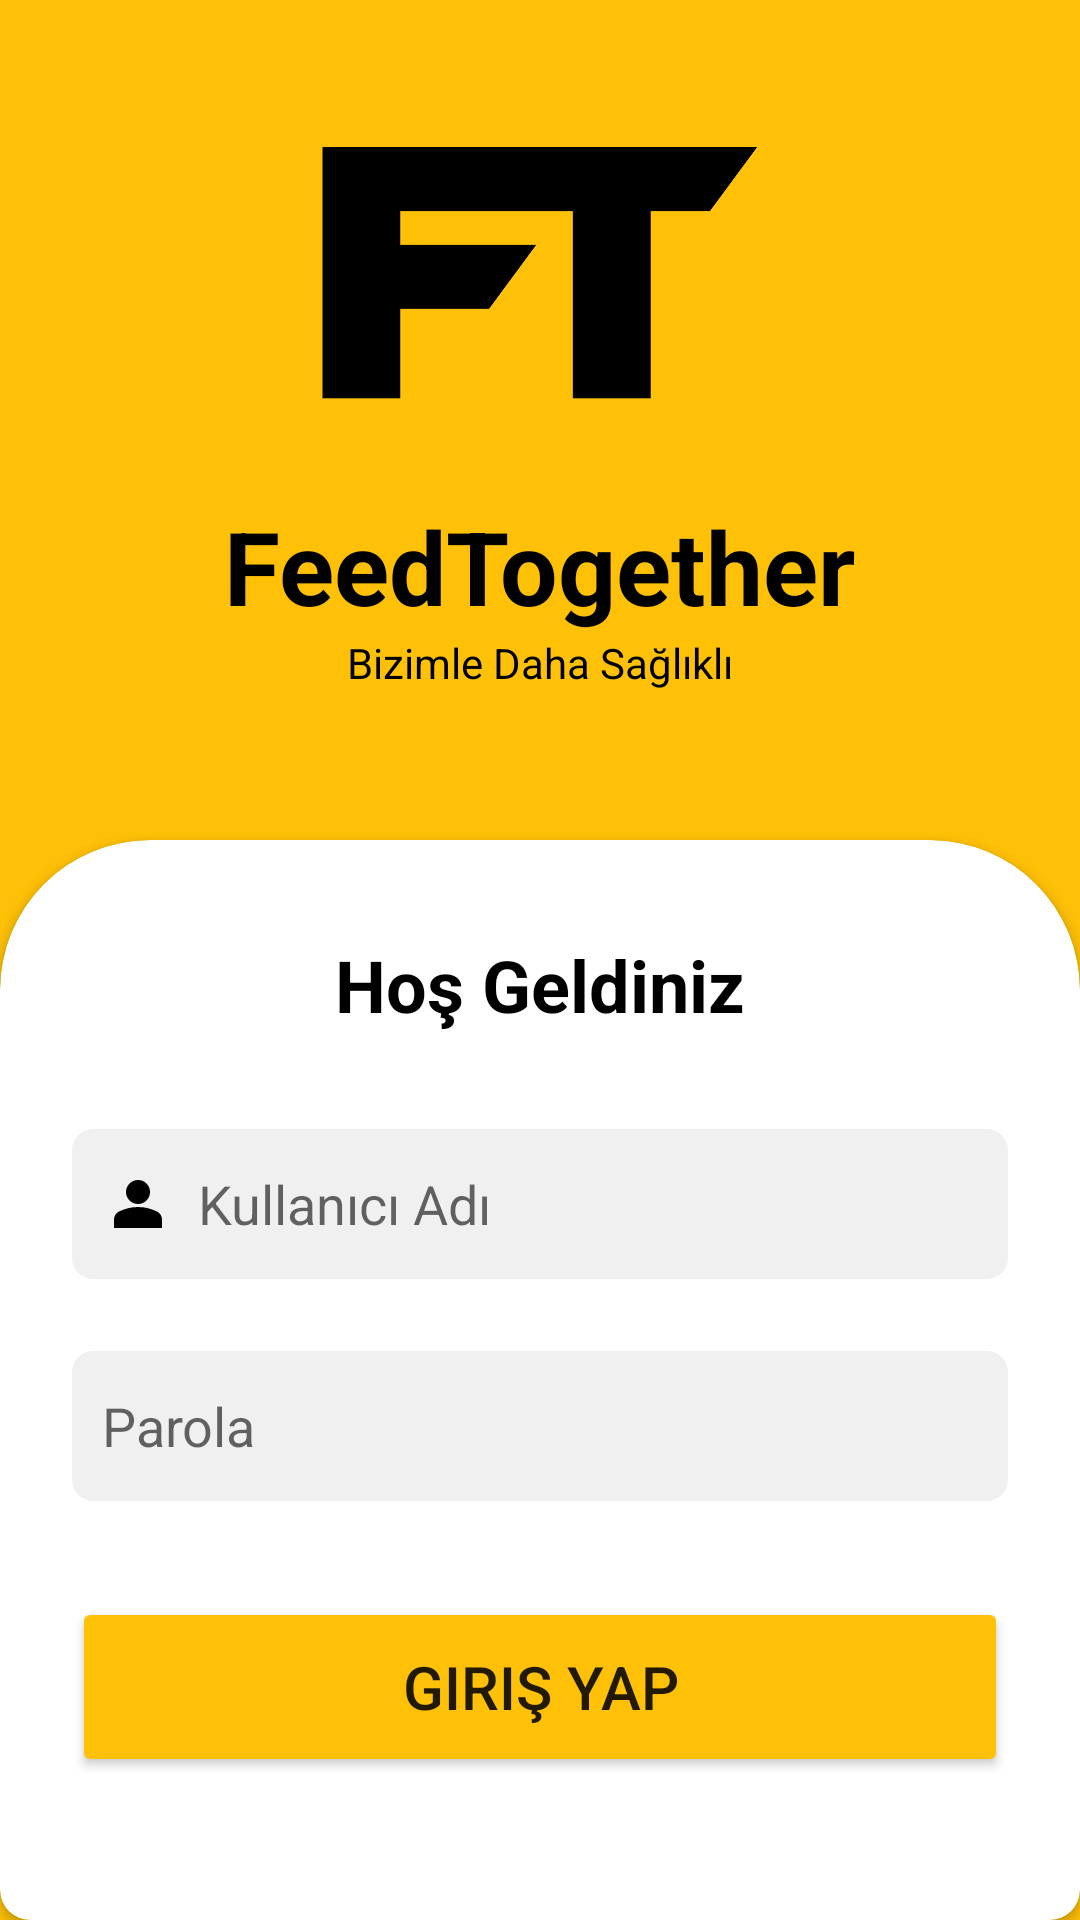

Produce the Android XML layout that renders to this screen, including the resource entries it uses.
<!-- AndroidManifest.xml: application theme Theme.FeedTogether -->
<!-- res/layout/activity_main.xml -->
<?xml version="1.0" encoding="utf-8"?>
<androidx.constraintlayout.widget.ConstraintLayout xmlns:android="http://schemas.android.com/apk/res/android"
    xmlns:app="http://schemas.android.com/apk/res-auto"
    xmlns:tools="http://schemas.android.com/tools"
    android:id="@+id/main"
    android:layout_width="match_parent"
    android:layout_height="match_parent"
    android:background="@color/ft_sari"
    tools:context=".MainActivity">

    <ImageView
        android:id="@+id/ft_logo_mainpage"
        android:layout_width="150dp"
        android:layout_height="150dp"
        android:layout_marginTop="16dp"
        app:layout_constraintEnd_toEndOf="parent"
        app:layout_constraintStart_toStartOf="parent"
        app:layout_constraintTop_toTopOf="parent"
        app:srcCompat="@drawable/ftlogo" />

    <androidx.cardview.widget.CardView
        android:id="@+id/cardView"
        android:layout_width="match_parent"
        android:layout_height="60dp"
        app:layout_constraintBottom_toBottomOf="parent"
        app:layout_constraintEnd_toEndOf="parent"
        app:layout_constraintStart_toStartOf="parent" >

    </androidx.cardview.widget.CardView>

    <androidx.cardview.widget.CardView
        android:id="@+id/login_card"
        android:layout_width="0dp"
        android:layout_height="0dp"
        android:layout_marginTop="280dp"
        app:cardCornerRadius="50dp"
        app:layout_constraintBottom_toBottomOf="parent"
        app:layout_constraintEnd_toEndOf="parent"
        app:layout_constraintStart_toStartOf="parent"
        app:layout_constraintTop_toTopOf="parent">

        <androidx.constraintlayout.widget.ConstraintLayout
            android:layout_width="match_parent"
            android:layout_height="match_parent">

            <LinearLayout
                android:layout_width="match_parent"
                android:layout_height="match_parent"
                android:orientation="vertical">

                <androidx.constraintlayout.widget.ConstraintLayout
                    android:id="@+id/linearLayout"
                    android:layout_width="match_parent"
                    android:layout_height="match_parent">

                    <TextView
                        android:id="@+id/hosgeldin_text"
                        android:layout_width="wrap_content"
                        android:layout_height="wrap_content"
                        android:layout_marginTop="32dp"
                        android:text="Hoş Geldiniz"
                        android:textColor="@color/ft_siyah"
                        android:textSize="24sp"
                        android:textStyle="bold"
                        app:layout_constraintEnd_toEndOf="parent"
                        app:layout_constraintStart_toStartOf="parent"
                        app:layout_constraintTop_toTopOf="parent" />

                    <EditText
                        android:id="@+id/kullanici_text"
                        android:layout_width="0dp"
                        android:layout_height="50dp"
                        android:layout_marginStart="24dp"
                        android:layout_marginTop="32dp"
                        android:layout_marginEnd="24dp"
                        android:background="@drawable/change_textbox"
                        android:drawableLeft="@drawable/person"
                        android:drawablePadding="8dp"
                        android:ems="10"
                        android:hint="Kullanıcı Adı"
                        android:inputType="text"
                        android:padding="10dp"
                        app:layout_constraintEnd_toEndOf="parent"
                        app:layout_constraintStart_toStartOf="parent"
                        app:layout_constraintTop_toBottomOf="@+id/hosgeldin_text" />

                    <EditText
                        android:id="@+id/password_text"
                        android:layout_width="0dp"
                        android:layout_height="50dp"
                        android:layout_marginStart="24dp"
                        android:layout_marginTop="24dp"
                        android:layout_marginEnd="24dp"
                        android:background="@drawable/change_textbox"
                        android:drawableLeft="@drawable/lock_icon"
                        android:drawablePadding="8dp"
                        android:ems="10"
                        android:hint="Parola"
                        android:inputType="textPassword"
                        android:padding="10dp"
                        app:layout_constraintEnd_toEndOf="parent"
                        app:layout_constraintStart_toStartOf="parent"
                        app:layout_constraintTop_toBottomOf="@+id/kullanici_text" />

                    <Button
                        android:id="@+id/girisyap_btn"
                        android:layout_width="0dp"
                        android:layout_height="60dp"
                        android:layout_marginStart="24dp"
                        android:layout_marginTop="32dp"
                        android:layout_marginEnd="24dp"
                        android:backgroundTint="@color/ft_sari"
                        android:text="Giriş Yap"
                        android:textSize="20sp"
                        app:cornerRadius="15dp"
                        app:layout_constraintEnd_toEndOf="parent"
                        app:layout_constraintStart_toStartOf="parent"
                        app:layout_constraintTop_toBottomOf="@+id/password_text" />

                    <TextView
                        android:id="@+id/textView2"
                        android:layout_width="wrap_content"
                        android:layout_height="wrap_content"
                        android:layout_marginTop="64dp"
                        android:text="Diyetisyen ile iletişime geç"
                        android:textColor="@color/ft_sari"
                        android:textStyle="bold"
                        app:layout_constraintEnd_toEndOf="parent"
                        app:layout_constraintStart_toStartOf="parent"
                        app:layout_constraintTop_toBottomOf="@+id/girisyap_btn" />

                    <androidx.cardview.widget.CardView
                        android:layout_width="100dp"
                        android:layout_height="wrap_content"
                        android:layout_marginStart="150dp"
                        android:layout_marginTop="16dp"
                        android:layout_marginEnd="150dp"
                        app:cardElevation="0dp"
                        app:layout_constraintEnd_toEndOf="parent"
                        app:layout_constraintStart_toStartOf="parent"
                        app:layout_constraintTop_toBottomOf="@+id/textView2">

                        <androidx.constraintlayout.widget.ConstraintLayout
                            android:layout_width="match_parent"
                            android:layout_height="match_parent">

                            <ImageView
                                android:id="@+id/wp_icon"
                                android:layout_width="40dp"
                                android:layout_height="40dp"
                                android:clickable="true"
                                app:layout_constraintEnd_toEndOf="parent"
                                app:srcCompat="@drawable/whatsapp_logo" />

                            <ImageView
                                android:id="@+id/insta_icon"
                                android:layout_width="40dp"
                                android:layout_height="40dp"
                                android:clickable="true"
                                android:contextClickable="false"
                                app:layout_constraintStart_toStartOf="parent"
                                app:srcCompat="@drawable/instagram_logo" />
                        </androidx.constraintlayout.widget.ConstraintLayout>
                    </androidx.cardview.widget.CardView>

                </androidx.constraintlayout.widget.ConstraintLayout>
            </LinearLayout>

        </androidx.constraintlayout.widget.ConstraintLayout>

    </androidx.cardview.widget.CardView>

    <TextView
        android:id="@+id/ft_text_mainpage"
        android:layout_width="wrap_content"
        android:layout_height="wrap_content"
        android:text="FeedTogether"
        android:textColor="@color/ft_siyah"
        android:textSize="34sp"
        android:textStyle="bold"
        app:layout_constraintEnd_toEndOf="parent"
        app:layout_constraintStart_toStartOf="parent"
        app:layout_constraintTop_toBottomOf="@+id/ft_logo_mainpage" />

    <TextView
        android:id="@+id/textView4"
        android:layout_width="wrap_content"
        android:layout_height="wrap_content"
        android:text="Bizimle Daha Sağlıklı"
        android:textColor="@color/ft_siyah"
        app:layout_constraintEnd_toEndOf="parent"
        app:layout_constraintStart_toStartOf="parent"
        app:layout_constraintTop_toBottomOf="@+id/ft_text_mainpage" />

</androidx.constraintlayout.widget.ConstraintLayout>
<!-- resources referenced by this layout -->
<resources>
  <color name="ft_sari">#FFC107</color>
  <color name="ft_siyah">#FF000000</color>
  <!-- drawable change_textbox (drawable) -->
  <selector xmlns:android="http://schemas.android.com/apk/res/android">
      
      <item android:state_focused="true" android:drawable="@drawable/textbox2" />
      
      <item android:drawable="@drawable/textbox" />
  </selector>
  <!-- drawable person (drawable) -->
  <vector xmlns:android="http://schemas.android.com/apk/res/android"
      android:width="24dp"
      android:height="24dp"
      android:viewportWidth="960"
      android:viewportHeight="960">
    <path
        android:pathData="M480,480q-66,0 -113,-47t-47,-113q0,-66 47,-113t113,-47q66,0 113,47t47,113q0,66 -47,113t-113,47ZM160,800v-112q0,-34 17.5,-62.5T224,582q62,-31 126,-46.5T480,520q66,0 130,15.5T736,582q29,15 46.5,43.5T800,688v112L160,800Z"
        android:fillColor="#000000"/>
  </vector>
  <!-- drawable whatsapp_logo (drawable) -->
  <vector xmlns:android="http://schemas.android.com/apk/res/android"
      android:width="800dp"
      android:height="800dp"
      android:viewportWidth="24"
      android:viewportHeight="24">
    <path
        android:pathData="M3.5,12C3.5,7.306 7.306,3.5 12,3.5C16.694,3.5 20.5,7.306 20.5,12C20.5,16.694 16.694,20.5 12,20.5C10.328,20.5 8.771,20.018 7.458,19.186C7.214,19.031 6.914,18.99 6.637,19.073L3.758,19.932L4.842,17.395C4.97,17.096 4.944,16.752 4.772,16.475C3.966,15.176 3.5,13.644 3.5,12ZM12,1.5C6.201,1.5 1.5,6.201 1.5,12C1.5,13.838 1.973,15.568 2.805,17.073L1.08,21.107C0.928,21.464 0.996,21.876 1.254,22.166C1.512,22.455 1.914,22.569 2.286,22.458L6.785,21.115C8.322,21.997 10.104,22.5 12,22.5C17.799,22.5 22.5,17.799 22.5,12C22.5,6.201 17.799,1.5 12,1.5ZM14.292,14.182L12.978,15.108C12.363,14.757 11.682,14.268 11,13.585C10.29,12.876 9.764,12.143 9.376,11.471L10.211,10.762C10.57,10.458 10.668,9.945 10.447,9.53L9.383,7.53C9.24,7.261 8.981,7.072 8.681,7.017C8.381,6.961 8.072,7.046 7.842,7.247L7.527,7.522C6.768,8.184 6.319,9.272 6.691,10.374C7.077,11.516 7.9,13.314 9.586,15C11.399,16.813 13.241,17.528 14.319,17.805C15.187,18.028 16.008,17.729 16.587,17.257L17.178,16.775C17.431,16.569 17.568,16.252 17.544,15.927C17.52,15.601 17.339,15.308 17.059,15.141L15.38,14.141C15.041,13.939 14.615,13.955 14.292,14.182Z"
        android:fillColor="@color/ft_sari"
        android:fillType="evenOdd"/>
  </vector>
  <style name="Theme.FeedTogether" parent="Base.Theme.FeedTogether" />
  <!-- drawable textbox2 (drawable) -->
  <?xml version="1.0" encoding="utf-8"?>
  <shape xmlns:android="http://schemas.android.com/apk/res/android"
      android:shape="rectangle">
  
      <solid android:color="#F0F0F0"/>
      <corners android:radius="6dp"/>
      <stroke android:width="2dp" android:color="@color/ft_sari"/>
  
  </shape>
  <!-- drawable textbox (drawable) -->
  <?xml version="1.0" encoding="utf-8"?>
  <shape xmlns:android="http://schemas.android.com/apk/res/android"
      android:shape="rectangle">
  
      <solid android:color="#F0F0F0"/>
      <corners android:radius="6dp"/>
      <stroke android:width="2dp" android:color="#f0f0f0"/>
  
  </shape>
  <style name="Base.Theme.FeedTogether" parent="Theme.MaterialComponents.DayNight.NoActionBar">
          
          
          <item name="colorPrimary">@color/ft_siyah</item>
          <item name="colorPrimaryVariant">#FFE188</item>
          <item name="colorOnPrimary">@color/ft_beyaz</item>
          <item name="colorSecondary">@color/ft_beyaz</item>
          <item name="colorSecondaryVariant">#FFE188</item>
          <item name="colorOnSecondary">@color/ft_siyah</item>
          <item name="android:windowFullscreen">false</item>
      </style>
  <color name="ft_beyaz">#FFFFFFFF</color>
</resources>
